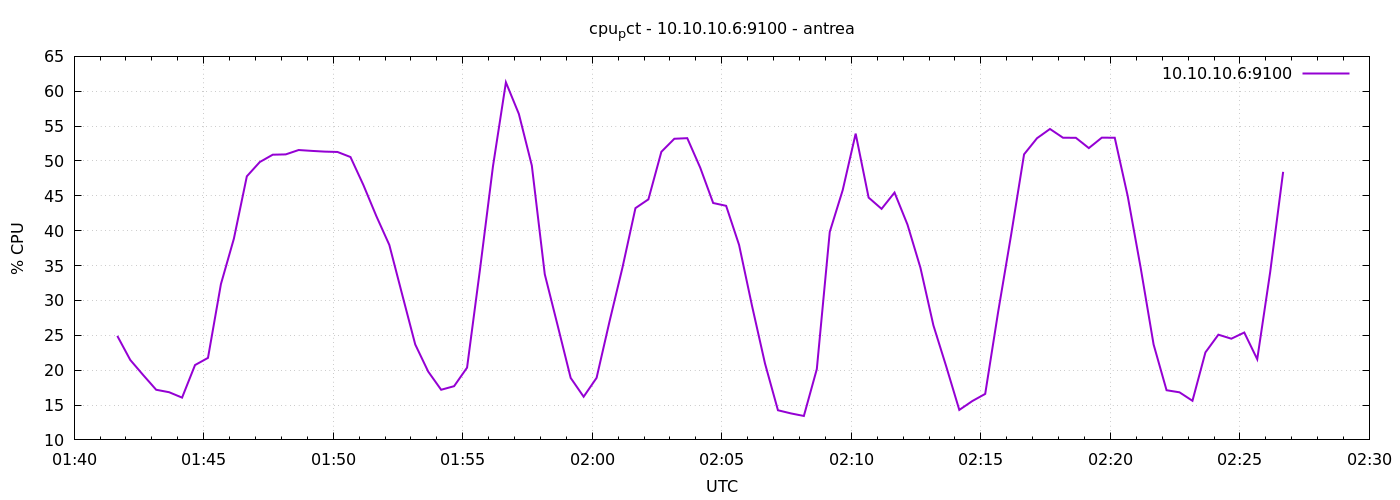

The data file committed next to this chart (first rows):
1777945300	24.914285714285576
1777945330	21.47
1777945360	19.3
1777945390	17.19
1777945420	16.84
1777945450	16.06
1777945480	20.73
1777945510	21.76
1777945540	32.35
1777945570	38.86
1777945600	47.8
1777945630	49.85
1777945660	50.9
1777945690	50.94
1777945720	51.57
1777945750	51.45
1777945780	51.34
1777945810	51.29
1777945840	50.57
1777945870	46.54
1777945900	42.08
1777945930	37.96
1777945960	30.8
1777945990	23.69
1777946020	19.8
1777946050	17.19
1777946080	17.7
1777946110	20.36
1777946140	34.47
1777946170	49.22
1777946200	61.28
1777946230	56.74
1777946260	49.35
1777946290	33.76
1777946320	26.36
1777946350	18.89
1777946380	16.19
1777946410	18.9
1777946440	27
1777946470	34.73
1777946500	43.24
1777946530	44.5
1777946560	51.31
1777946590	53.19
1777946620	53.27
1777946650	49.04
1777946680	43.97
1777946710	43.57
1777946740	37.96
1777946770	29.22
1777946800	20.96
1777946830	14.25
1777946860	13.8
1777946890	13.43
1777946920	20.15
1777946950	39.83
1777946980	45.82
1777947010	53.92
1777947040	44.75
1777947070	43.13
1777947100	45.47
... 30 more rows
